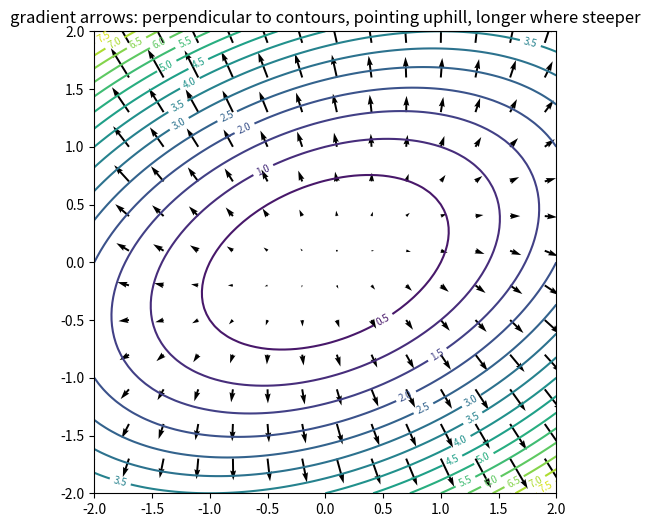
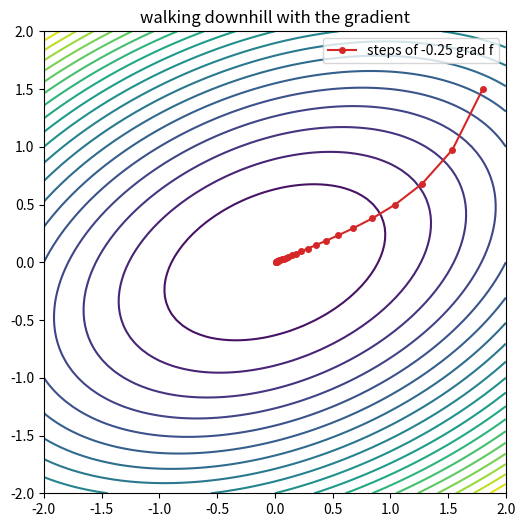
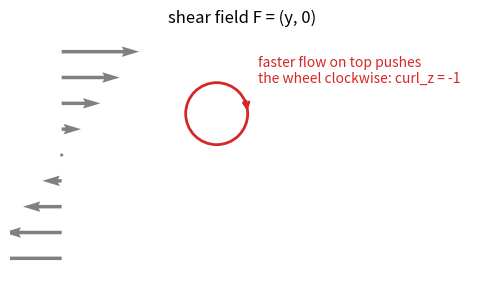

Source code (Python) for these figures, in order:
import numpy as np
import matplotlib.pyplot as plt

plt.rcParams["figure.figsize"] = (6, 5)
np.set_printoptions(precision=5, suppress=True)

f = lambda x, y: x**2 * y + np.sin(x) - y**3
fx_exact = lambda x, y: 2 * x * y + np.cos(x)
x0, y0 = 1.0, 2.0
print(f"exact df/dx at (1, 2) = {fx_exact(x0, y0):.6f}      exact df/dy = {x0**2 - 3 * y0**2}")
print("      h      forward error    central error")
for h in (0.1, 0.01, 0.001, 0.0001):
    fwd = (f(x0 + h, y0) - f(x0, y0)) / h
    cen = (f(x0 + h, y0) - f(x0 - h, y0)) / (2 * h)
    print(f"{h:8.4f}   {abs(fwd - fx_exact(x0, y0)):12.2e}   {abs(cen - fx_exact(x0, y0)):12.2e}")
print("forward: error falls 10x per 10x smaller h (first order). central: 100x (second order).")

x = np.linspace(-2, 2, 81); y = np.linspace(-2, 2, 81)
X, Y = np.meshgrid(x, y, indexing="ij"); h = x[1] - x[0]
bowl = X**2 / 2 + Y**2 - X * Y / 2
gx, gy = np.gradient(bowl, h, h)

fig, ax = plt.subplots(figsize=(6.5, 6))
cs = ax.contour(X, Y, bowl, levels=15, cmap="viridis"); ax.clabel(cs, fontsize=7)
st = 6
ax.quiver(X[::st, ::st], Y[::st, ::st], gx[::st, ::st], gy[::st, ::st], color="k")
ax.set_aspect("equal"); ax.set_title("gradient arrows: perpendicular to contours, pointing uphill, longer where steeper"); plt.show()

p = np.array([1.0, 0.5]); grad_p = np.array([p[0] - p[1] / 2, 2 * p[1] - p[0] / 2])
bowl_f = lambda q: q[0]**2 / 2 + q[1]**2 - q[0] * q[1] / 2
for name, u in (("(1,1)/sqrt2", np.array([1, 1]) / np.sqrt(2)), ("(1,0)", np.array([1.0, 0])), ("along contour", np.array([-0.5, 0.75]) / 0.901)):
    e = 1e-5
    print(f"slope in direction {name:14s}: grad . u = {grad_p @ u:+.4f}   direct finite difference = {(bowl_f(p + e * u) - bowl_f(p - e * u)) / (2 * e):+.4f}")

grad_bowl = lambda q: np.array([q[0] - q[1] / 2, 2 * q[1] - q[0] / 2])
path = [np.array([1.8, 1.5])]
for _ in range(25):
    path.append(path[-1] - 0.25 * grad_bowl(path[-1]))
path = np.array(path)
fig, ax = plt.subplots(figsize=(6, 6))
ax.contour(X, Y, bowl, levels=20, cmap="viridis")
ax.plot(path[:, 0], path[:, 1], "o-", color="C3", ms=4, label="steps of -0.25 grad f")
ax.set_aspect("equal"); ax.legend(); ax.set_title("walking downhill with the gradient"); plt.show()
print("final point", path[-1], "  minimum is at (0, 0)")

def flux_out_of_square(Fx, Fy, cx, cy, half, n=200):
    """Outward flux of (Fx, Fy) through the square of half-width half centred at (cx, cy)."""
    s = cx + np.linspace(-half, half, n); t = cy + np.linspace(-half, half, n)
    ds = s[1] - s[0]
    right  = np.trapezoid(Fx(np.full_like(t, cx + half), t), dx=ds)
    left   = np.trapezoid(-Fx(np.full_like(t, cx - half), t), dx=ds)
    top    = np.trapezoid(Fy(s, np.full_like(s, cy + half)), dx=ds)
    bottom = np.trapezoid(-Fy(s, np.full_like(s, cy - half)), dx=ds)
    return right + left + top + bottom

fields_2d = {
    "uniform":    (lambda x, y: np.ones_like(x), lambda x, y: np.zeros_like(x)),
    "radial":     (lambda x, y: x, lambda x, y: y),
    "rotation":   (lambda x, y: -y, lambda x, y: x),
    "saddle":     (lambda x, y: x, lambda x, y: -y),
    "shear":      (lambda x, y: y, lambda x, y: np.zeros_like(x)),
    "sink+swirl": (lambda x, y: -x - y, lambda x, y: x - y),
}
print("flux / area of shrinking squares centred at (0.7, -0.4):")
for name, (Fx, Fy) in fields_2d.items():
    row = [flux_out_of_square(Fx, Fy, 0.7, -0.4, half) / (2 * half) ** 2 for half in (1.0, 0.1, 0.01)]
    print(f"  {name:11s} {np.round(row, 4)}")

Fx5, Fy5 = (lambda x, y: x**2), (lambda x, y: x * y)      # the 2D part of worked example 5: div = 2x + x = 3x
for cx in (-1.0, 0.0, 0.5):
    print(f"  (x^2, xy) at x = {cx:+.1f}: measured {flux_out_of_square(Fx5, Fy5, cx, 0.3, 0.001) / 0.002**2:.4f}   formula 3x = {3 * cx:+.1f}")

def circulation_around_square(Fx, Fy, cx, cy, half, n=200):
    """Counter-clockwise line integral of (Fx, Fy) around the square of half-width half centred at (cx, cy)."""
    s = np.linspace(-half, half, n); ds = s[1] - s[0]
    bottom = np.trapezoid(Fx(cx + s, np.full_like(s, cy - half)), dx=ds)      # moving +x
    right  = np.trapezoid(Fy(np.full_like(s, cx + half), cy + s), dx=ds)      # moving +y
    top    = np.trapezoid(-Fx(cx + s, np.full_like(s, cy + half)), dx=ds)     # moving -x
    left   = np.trapezoid(-Fy(np.full_like(s, cx - half), cy + s), dx=ds)     # moving -y
    return bottom + right + top + left

print("circulation / area of shrinking loops centred at (0.7, -0.4):")
for name, (Fx, Fy) in fields_2d.items():
    row = [circulation_around_square(Fx, Fy, 0.7, -0.4, half) / (2 * half) ** 2 for half in (1.0, 0.1, 0.01)]
    print(f"  {name:11s} {np.round(row, 4)}")

# The paddlewheel picture for the shear field: the flow is faster above the wheel than below it.
fig, ax = plt.subplots(figsize=(6, 4))
yy = np.linspace(-1, 1, 9)
ax.quiver(np.zeros_like(yy) - 1.5, yy, yy, np.zeros_like(yy), scale=6, color="grey")
ax.add_patch(plt.Circle((0, 0.4), 0.3, fill=False, lw=2, color="C3"))
ax.annotate("", xy=(0.3, 0.4), xytext=(0.28, 0.55), arrowprops=dict(arrowstyle="->", color="C3", lw=2))
ax.text(0.4, 0.7, "faster flow on top pushes\nthe wheel clockwise: curl_z = -1", color="C3")
ax.set_xlim(-2, 2.5); ax.set_ylim(-1.2, 1.2); ax.set_aspect("equal"); ax.set_title("shear field F = (y, 0)"); ax.axis("off"); plt.show()

def laplacian_grid(F, h):
    return (F[2:, 1:-1] + F[:-2, 1:-1] + F[1:-1, 2:] + F[1:-1, :-2] - 4 * F[1:-1, 1:-1]) / h**2

for name, F, exact in (("bowl", bowl, 3.0), ("saddle x^2 - y^2", X**2 - Y**2, 0.0), ("hill -x^2 - y^2", -X**2 - Y**2, -4.0)):
    L = laplacian_grid(F, h)
    print(f"{name:18s} Laplacian on the grid: mean {L.mean():+.4f}, spread {L.std():.1e}   exact {exact:+.1f}")

# Mean-value property: average of a harmonic function over a circle equals its centre value.
t = np.linspace(0, 2 * np.pi, 2001)[:-1]
for name, func, centre in (("saddle (harmonic)", lambda x, y: x**2 - y**2, (0.6, 0.3)), ("bowl (not harmonic)", lambda x, y: x**2 / 2 + y**2 - x * y / 2, (0.6, 0.3))):
    cx, cy = centre
    avg = np.mean(func(cx + 0.5 * np.cos(t), cy + 0.5 * np.sin(t)))
    print(f"{name:20s} average on a circle of radius 0.5: {avg:.4f}   value at the centre: {func(cx, cy):.4f}")

# Laplacian of 1/r in 3D, away from the origin.
s = np.linspace(1, 2, 41); hs = s[1] - s[0]
X3, Y3, Z3 = np.meshgrid(s, s, s, indexing="ij")
inv_r = 1 / np.sqrt(X3**2 + Y3**2 + Z3**2)
lap3 = sum(np.gradient(np.gradient(inv_r, hs, axis=a), hs, axis=a) for a in range(3))
print(f"Laplacian of 1/r on a 3D grid away from the origin: max |value| = {np.abs(lap3[2:-2, 2:-2, 2:-2]).max():.1e}  (typical |1/r| there ~ {inv_r.mean():.2f})")

import sympy as sp
xs, ys, zs = sp.symbols("x y z")
f_sym = xs**2 * ys + sp.sin(zs)
grad = [sp.diff(f_sym, v) for v in (xs, ys, zs)]
def curl(F):
    return [sp.diff(F[2], ys) - sp.diff(F[1], zs), sp.diff(F[0], zs) - sp.diff(F[2], xs), sp.diff(F[1], xs) - sp.diff(F[0], ys)]
def div(F):
    return sp.diff(F[0], xs) + sp.diff(F[1], ys) + sp.diff(F[2], zs)
print("grad f =", grad, "    curl(grad f) =", [sp.simplify(c) for c in curl(grad)])
G = [ys * zs**2, sp.exp(xs) * zs, xs * ys**3]
print("curl G =", curl(G), "    div(curl G) =", sp.simplify(div(curl(G))))

# The same two identities numerically, on the 3D grid from the previous cell.
F3 = X3**2 * Y3 + np.sin(Z3)
g = np.stack(np.gradient(F3, hs, hs, hs), axis=-1)
curl_g = np.stack([np.gradient(g[..., 2], hs, axis=1) - np.gradient(g[..., 1], hs, axis=2),
                   np.gradient(g[..., 0], hs, axis=2) - np.gradient(g[..., 2], hs, axis=0),
                   np.gradient(g[..., 1], hs, axis=0) - np.gradient(g[..., 0], hs, axis=1)], axis=-1)
print(f"numerical |curl(grad f)| max = {np.abs(curl_g[2:-2, 2:-2, 2:-2]).max():.1e}  (typical |grad f| ~ {np.linalg.norm(g, axis=-1).mean():.2f})")

def curl_by_shrinking_loop(Fx, Fy, cx, cy, half=1e-3):
    """Estimate the z component of curl F at (cx, cy) from a square loop of half-width half."""
    return circulation_around_square(Fx, Fy, cx, cy, half) / (2 * half) ** 2        # replace with your own version


Fx_t, Fy_t = (lambda x, y: -y**2), (lambda x, y: x)
for cy in (-1.0, 0.0, 0.5, 1.5):
    est = curl_by_shrinking_loop(Fx_t, Fy_t, 0.3, cy)
    print(f"at y = {cy:+.1f}: measured {est:.4f}   exact 1 + 2y = {1 + 2 * cy:.4f}")
    assert abs(est - (1 + 2 * cy)) < 1e-3
print("curl exercise passed")

f_sym = xs * ys**2 + sp.cos(zs)
A = [ys * zs, xs**2, sp.sin(xs * ys)]
fA = [f_sym * a for a in A]
grad_f = [sp.diff(f_sym, v) for v in (xs, ys, zs)]
lhs_div = div(fA); rhs_div = f_sym * div(A) + sum(a * g for a, g in zip(A, grad_f))
lhs_curl = curl(fA); cross = [grad_f[1] * A[2] - grad_f[2] * A[1], grad_f[2] * A[0] - grad_f[0] * A[2], grad_f[0] * A[1] - grad_f[1] * A[0]]
rhs_curl = [f_sym * c + d for c, d in zip(curl(A), cross)]
print("div(fA) - [f div A + A . grad f] =", sp.simplify(lhs_div - rhs_div))
print("curl(fA) - [f curl A + grad f x A] =", [sp.simplify(l - r) for l, r in zip(lhs_curl, rhs_curl)])
assert sp.simplify(lhs_div - rhs_div) == 0 and all(sp.simplify(l - r) == 0 for l, r in zip(lhs_curl, rhs_curl))
